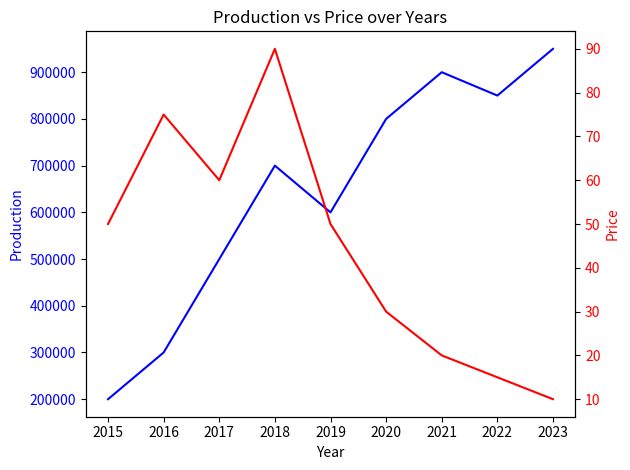

Generate this figure with matplotlib:
import matplotlib.pyplot as plt

def sample_01():
    x = [1,2,3,4,5]
    y = [1000,2000,500,8000,3000]
    y1 = [1050,3000,2000,4000,6000]

    fig, ax1 = plt.subplots()

    ax2 = ax1.twinx()
    ax1.bar(x, y)
    ax2.plot(x, y1, 'o-', color="red" )

    ax1.set_xlabel('X data')
    ax1.set_ylabel('Counts', color='g')
    ax2.set_ylabel('Detection Rates', color='b')

    plt.show()


def sample_02():
    # Sample data
    years = [2015, 2016, 2017, 2018, 2019, 2020, 2021, 2022, 2023]
    production = [200000, 300000, 500000, 700000, 600000, 800000, 900000, 850000, 950000]
    price = [50, 45, 40, 35, 30, 25, 20, 15, 10]

    fig, ax1 = plt.subplots()

    color = 'tab:blue'
    ax1.set_xlabel('Year')
    ax1.set_ylabel('Production', color=color)
    ax1.plot(years, production, color=color)
    ax1.tick_params(axis='y', labelcolor=color)

    ax2 = ax1.twinx()  # instantiate a second axes that shares the same x-axis
    color = 'tab:red'
    ax2.set_ylabel('Price', color=color)
    ax2.plot(years, price, color=color)
    ax2.tick_params(axis='y', labelcolor=color)

    fig.tight_layout()  # to make sure the labels don't overlap
    plt.title('Production vs Price over Years')
    plt.show()

import pandas as pd
import seaborn as sns
import matplotlib.pyplot as plt

def sample_03():
    # Sample data in a dictionary
    data = {
        'Year': [2015, 2016, 2017, 2018, 2019, 2020, 2021, 2022, 2023],
        'Production': [200000, 300000, 500000, 700000, 600000, 800000, 900000, 850000, 950000],
        'Price': [50, 75, 60, 90, 50, 30, 20, 15, 10]
    }

    # Creating a DataFrame
    df = pd.DataFrame(data)

    # Plotting
    fig, ax1 = plt.subplots()

    # Plotting Production
    sns.lineplot(data=df, x='Year', y='Production', ax=ax1, color='blue')
    ax1.set_ylabel('Production', color='blue')
    ax1.tick_params(axis='y', labelcolor='blue')

    # Creating a twin Axes sharing the x-axis
    ax2 = ax1.twinx()

    # Plotting Price
    sns.lineplot(data=df, x='Year', y='Price', ax=ax2, color='red')
    ax2.set_ylabel('Price', color='red')
    ax2.tick_params(axis='y', labelcolor='red')

    # Final plot adjustments
    plt.title('Production vs Price over Years')
    fig.tight_layout()  # to make sure the labels don't overlap
    plt.show()


def main():
    # sample_01()
    # sample_02()
    sample_03()
    
if (__name__ == '__main__'):
    main()

